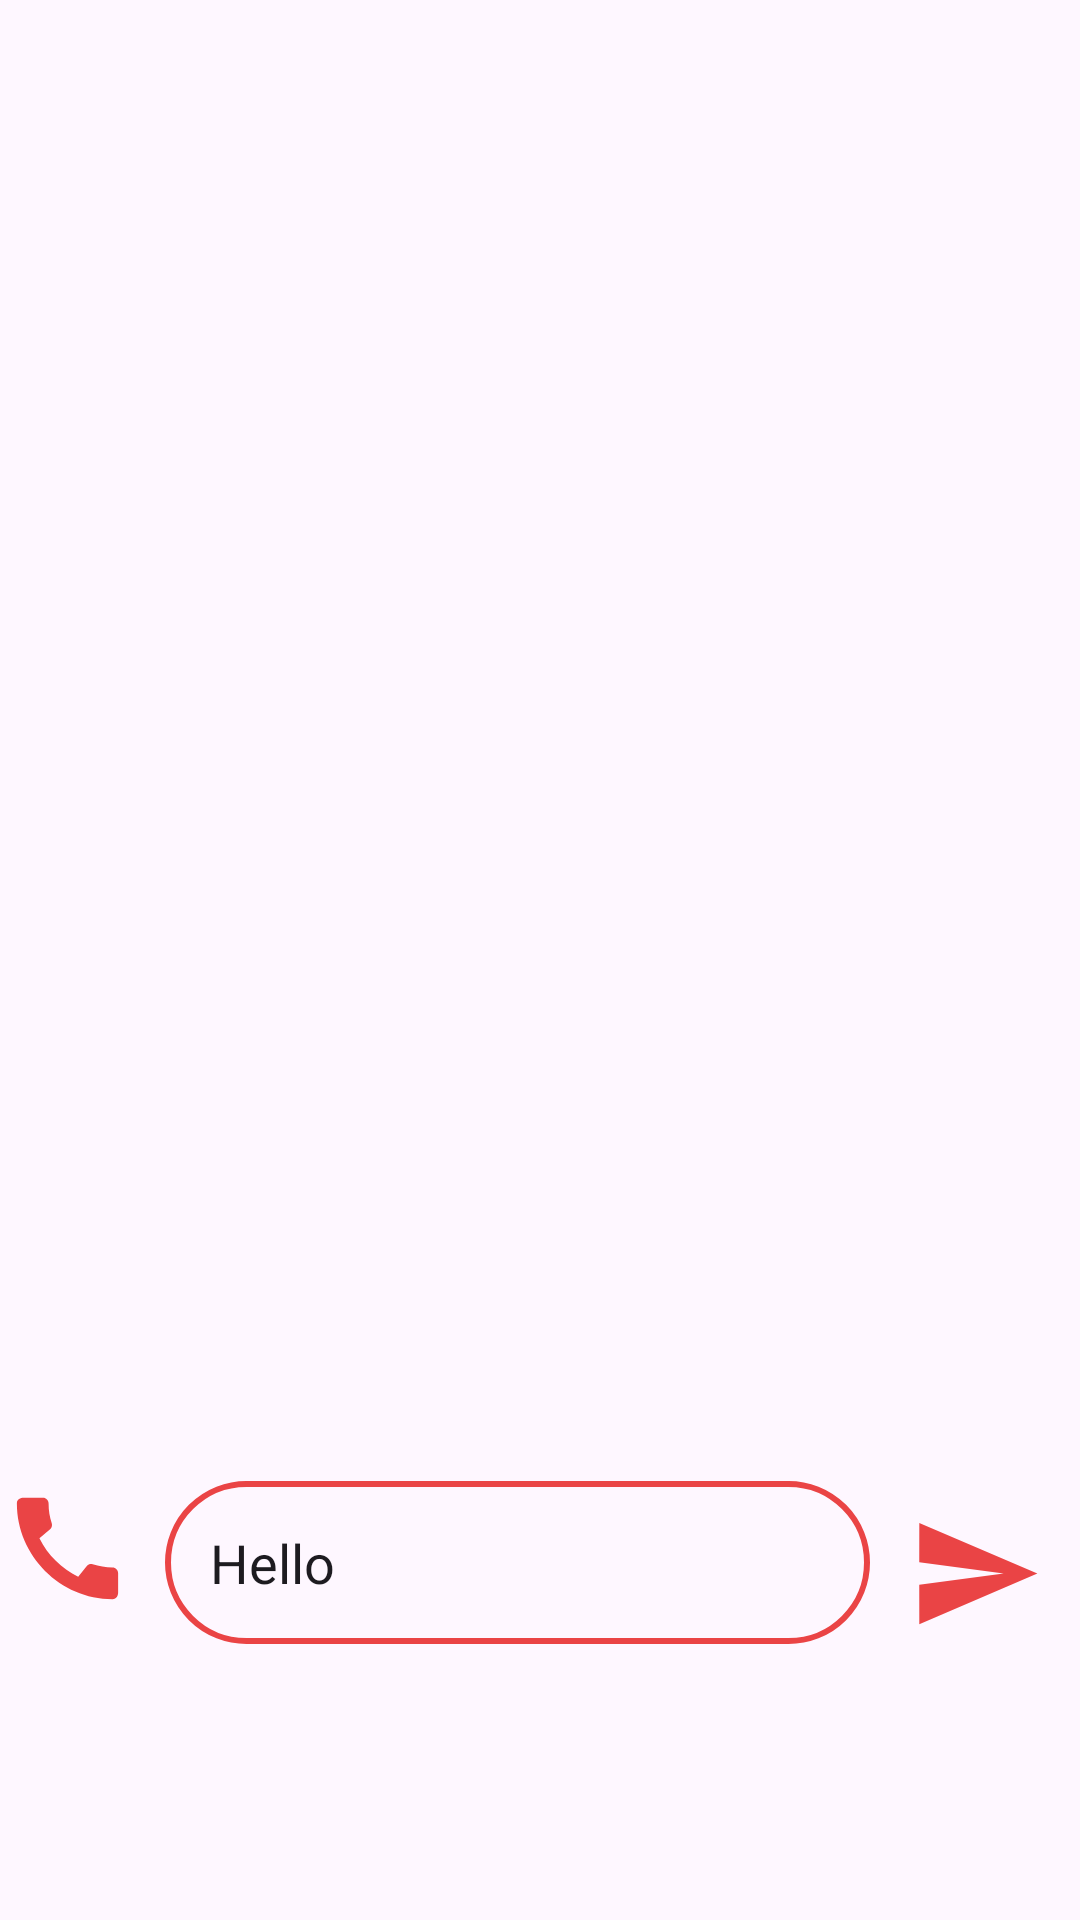

Here is an Android app screen rendered from its layout file. Give the layout XML and the strings, colors and styles it references.
<!-- AndroidManifest.xml: application theme Theme.DuAnOderFoodNhom9 -->
<!-- res/layout/fragment_chat.xml -->
<?xml version="1.0" encoding="utf-8"?>
<androidx.constraintlayout.widget.ConstraintLayout xmlns:android="http://schemas.android.com/apk/res/android"
    xmlns:app="http://schemas.android.com/apk/res-auto"
    xmlns:tools="http://schemas.android.com/tools"
    android:layout_width="match_parent"
    android:layout_height="match_parent">

    <androidx.recyclerview.widget.RecyclerView
        android:id="@+id/rcvChat"
        android:layout_width="0dp"
        android:layout_height="0dp"
        android:orientation="vertical"
        app:layoutManager="androidx.recyclerview.widget.LinearLayoutManager"
        app:layout_constraintBottom_toTopOf="@+id/edMessenger"
        app:layout_constraintEnd_toEndOf="parent"
        app:layout_constraintStart_toStartOf="parent"
        app:layout_constraintTop_toTopOf="parent" />

    <ImageView
        android:id="@+id/btnCall"
        android:layout_width="45dp"
        android:layout_height="45dp"
        android:layout_marginBottom="5dp"
        app:layout_constraintBottom_toBottomOf="parent"
        app:layout_constraintStart_toEndOf="parent"
        app:layout_constraintStart_toStartOf="parent"
        app:layout_constraintTop_toBottomOf="@+id/rcvChat"
        app:layout_constraintVertical_bias="0.0"
        app:srcCompat="@drawable/ic_baseline_call" />

    <EditText
        android:id="@+id/edMessenger"
        android:layout_width="0dp"
        android:layout_height="wrap_content"
        android:layout_marginStart="10dp"
        android:layout_marginBottom="80dp"
        android:layout_marginEnd="70dp"
        android:background="@drawable/custom_ed_mess"
        android:ems="10"
        android:inputType="textPersonName"
        android:padding="15dp"
        android:text="Hello"
        app:layout_constraintBottom_toBottomOf="parent"
        app:layout_constraintEnd_toEndOf="parent"
        app:layout_constraintHorizontal_bias="0.0"
        app:layout_constraintStart_toEndOf="@id/btnCall"
        app:layout_constraintTop_toTopOf="parent"
        app:layout_constraintVertical_bias="0.976" />

    <ImageView
        android:id="@+id/btnSendMess"
        android:layout_width="45dp"
        android:layout_height="45dp"
        android:layout_marginBottom="85dp"
        app:layout_constraintBottom_toBottomOf="parent"
        app:layout_constraintEnd_toEndOf="parent"
        app:layout_constraintStart_toEndOf="@+id/edMessenger"
        app:layout_constraintTop_toBottomOf="@+id/rcvChat"
        app:srcCompat="@drawable/ic_send" />
</androidx.constraintlayout.widget.ConstraintLayout>
<!-- resources referenced by this layout -->
<resources>
  <!-- drawable custom_ed_mess (drawable) -->
  <?xml version="1.0" encoding="utf-8"?>
  <shape android:shape="rectangle"
      xmlns:android="http://schemas.android.com/apk/res/android">
      <corners android:radius="40dp"/>
      <stroke android:width="2dp" android:color="@color/redapp"/>
  </shape>
  <!-- drawable ic_baseline_call (drawable) -->
  <vector android:height="24dp" android:tint="#EA4445"
      android:viewportHeight="24" android:viewportWidth="24"
      android:width="24dp" xmlns:android="http://schemas.android.com/apk/res/android">
      <path android:fillColor="@android:color/white" android:pathData="M20.01,15.38c-1.23,0 -2.42,-0.2 -3.53,-0.56 -0.35,-0.12 -0.74,-0.03 -1.01,0.24l-1.57,1.97c-2.83,-1.35 -5.48,-3.9 -6.89,-6.83l1.95,-1.66c0.27,-0.28 0.35,-0.67 0.24,-1.02 -0.37,-1.11 -0.56,-2.3 -0.56,-3.53 0,-0.54 -0.45,-0.99 -0.99,-0.99H4.19C3.65,3 3,3.24 3,3.99 3,13.28 10.73,21 20.01,21c0.71,0 0.99,-0.63 0.99,-1.18v-3.45c0,-0.54 -0.45,-0.99 -0.99,-0.99z"/>
  </vector>
  <!-- drawable ic_send (drawable) -->
  <vector android:autoMirrored="true" android:height="24dp"
      android:tint="#EA4445" android:viewportHeight="24"
      android:viewportWidth="24" android:width="24dp" xmlns:android="http://schemas.android.com/apk/res/android">
      <path android:fillColor="@android:color/white" android:pathData="M2.01,21L23,12 2.01,3 2,10l15,2 -15,2z"/>
  </vector>
  <style name="Theme.DuAnOderFoodNhom9" parent="Base.Theme.DuAnOderFoodNhom9" />
  <color name="redapp">#ea4445</color>
  <style name="Base.Theme.DuAnOderFoodNhom9" parent="Theme.Material3.DayNight.NoActionBar">
          
          
      </style>
</resources>
